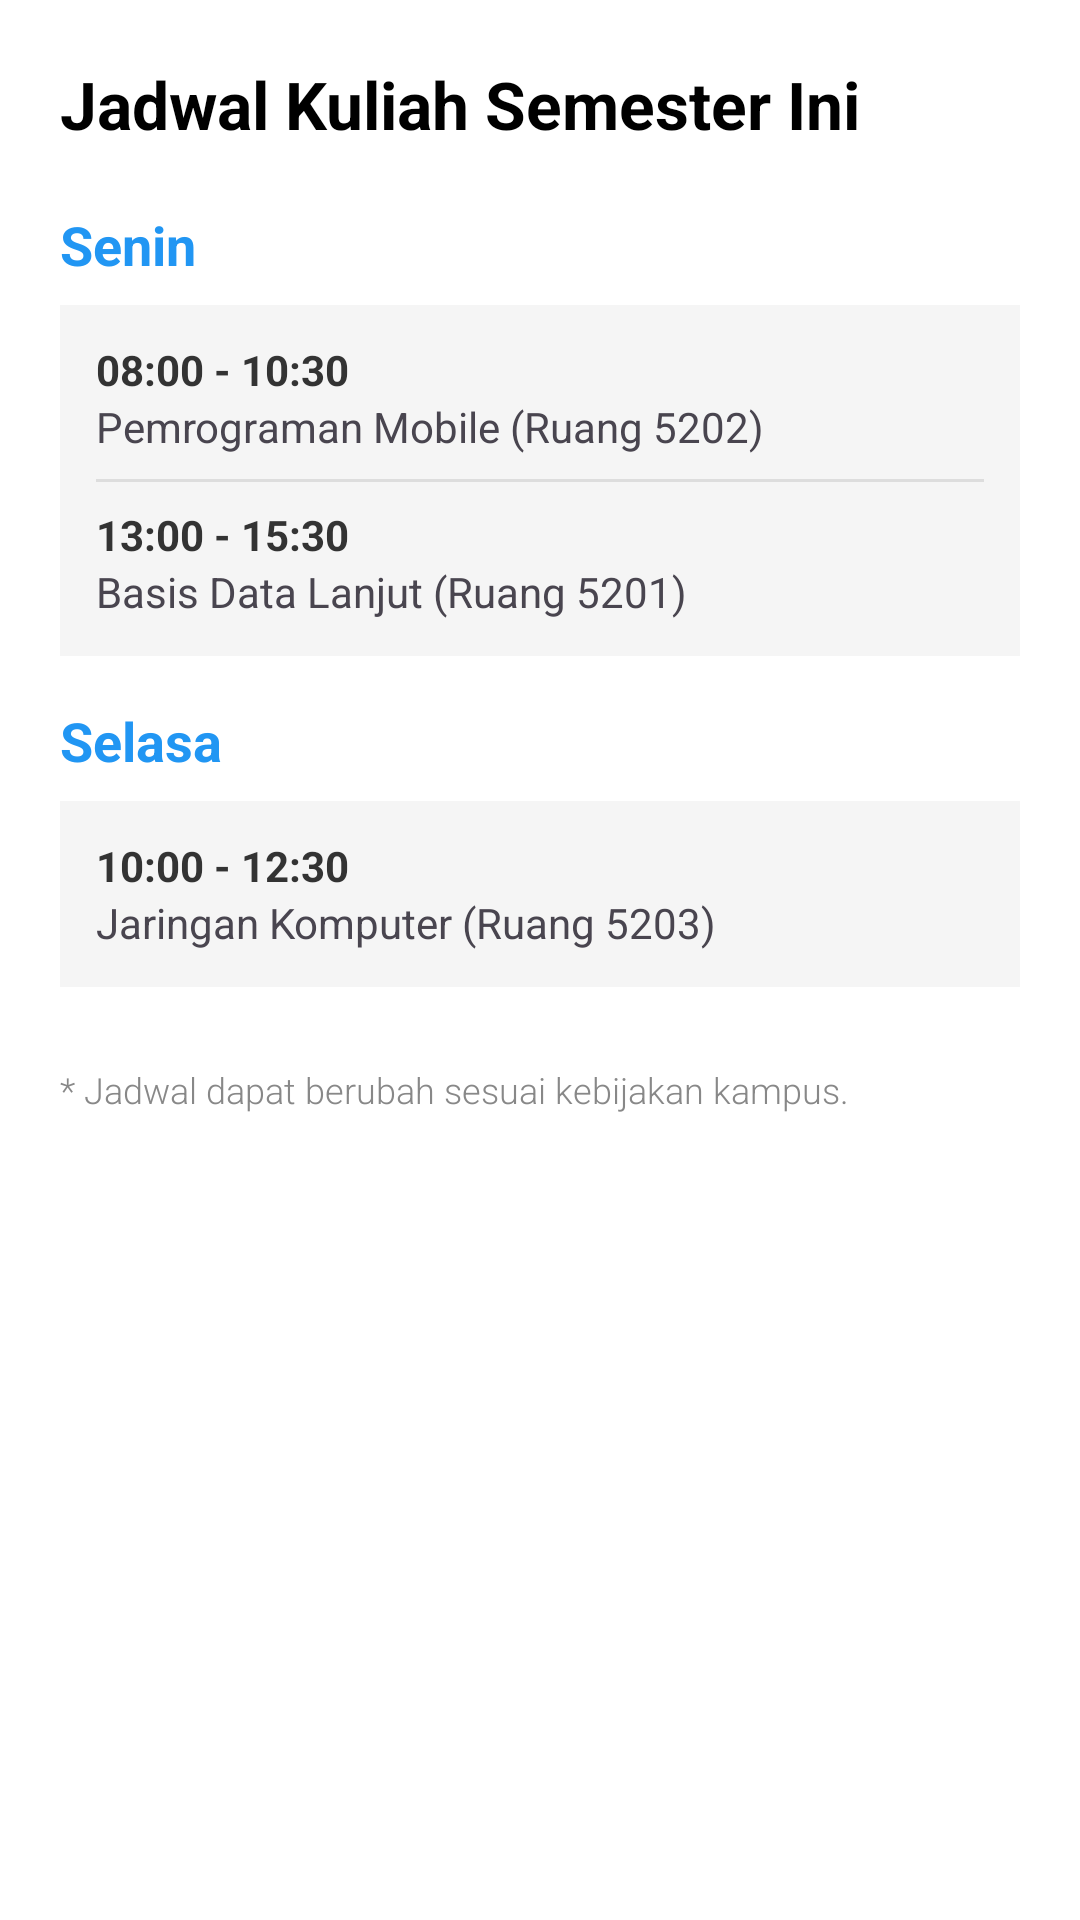

Write the Android layout XML for this screen, with the resource values it uses.
<!-- AndroidManifest.xml: application theme Theme.Campusinfo -->
<!-- res/layout/fragment_schedule.xml -->
<?xml version="1.0" encoding="utf-8"?>
<ScrollView xmlns:android="http://schemas.android.com/apk/res/android"
    android:layout_width="match_parent"
    android:layout_height="match_parent"
    android:background="#FFFFFF">

    <LinearLayout
        android:layout_width="match_parent"
        android:layout_height="wrap_content"
        android:orientation="vertical"
        android:padding="20dp">

        <TextView
            android:layout_width="wrap_content"
            android:layout_height="wrap_content"
            android:text="Jadwal Kuliah Semester Ini"
            android:textSize="22sp"
            android:textStyle="bold"
            android:textColor="@android:color/black"
            android:layout_marginBottom="20dp"/>

        
        <TextView
            android:layout_width="wrap_content"
            android:layout_height="wrap_content"
            android:text="Senin"
            android:textStyle="bold"
            android:textColor="#2196F3"
            android:textSize="18sp"/>

        <LinearLayout
            android:layout_width="match_parent"
            android:layout_height="wrap_content"
            android:orientation="vertical"
            android:background="#F5F5F5"
            android:padding="12dp"
            android:layout_marginTop="8dp"
            android:layout_marginBottom="16dp">

            <TextView
                android:layout_width="wrap_content"
                android:layout_height="wrap_content"
                android:text="08:00 - 10:30"
                android:textStyle="bold"
                android:textColor="#333333"/>
            <TextView
                android:layout_width="wrap_content"
                android:layout_height="wrap_content"
                android:text="Pemrograman Mobile (Ruang 5202)"/>

            <View
                android:layout_width="match_parent"
                android:layout_height="1dp"
                android:background="#DDDDDD"
                android:layout_marginVertical="8dp"/>

            <TextView
                android:layout_width="wrap_content"
                android:layout_height="wrap_content"
                android:text="13:00 - 15:30"
                android:textStyle="bold"
                android:textColor="#333333"/>
            <TextView
                android:layout_width="wrap_content"
                android:layout_height="wrap_content"
                android:text="Basis Data Lanjut (Ruang 5201)"/>
        </LinearLayout>

        
        <TextView
            android:layout_width="wrap_content"
            android:layout_height="wrap_content"
            android:text="Selasa"
            android:textStyle="bold"
            android:textColor="#2196F3"
            android:textSize="18sp"/>

        <LinearLayout
            android:layout_width="match_parent"
            android:layout_height="wrap_content"
            android:orientation="vertical"
            android:background="#F5F5F5"
            android:padding="12dp"
            android:layout_marginTop="8dp"
            android:layout_marginBottom="16dp">

            <TextView
                android:layout_width="wrap_content"
                android:layout_height="wrap_content"
                android:text="10:00 - 12:30"
                android:textStyle="bold"
                android:textColor="#333333"/>
            <TextView
                android:layout_width="wrap_content"
                android:layout_height="wrap_content"
                android:text="Jaringan Komputer (Ruang 5203)"/>
        </LinearLayout>

        <TextView
            android:layout_width="match_parent"
            android:layout_height="wrap_content"
            android:text="* Jadwal dapat berubah sesuai kebijakan kampus."
            android:textSize="12sp"
            android:layout_marginTop="10dp"
            android:textColor="#888888"
            android:fontFamily="sans-serif-light"/>

    </LinearLayout>
</ScrollView>
<!-- resources referenced by this layout -->
<resources>
  <style name="Theme.Campusinfo" parent="Base.Theme.Campusinfo" />
  <style name="Base.Theme.Campusinfo" parent="Theme.Material3.DayNight.NoActionBar">
          
          
      </style>
</resources>
